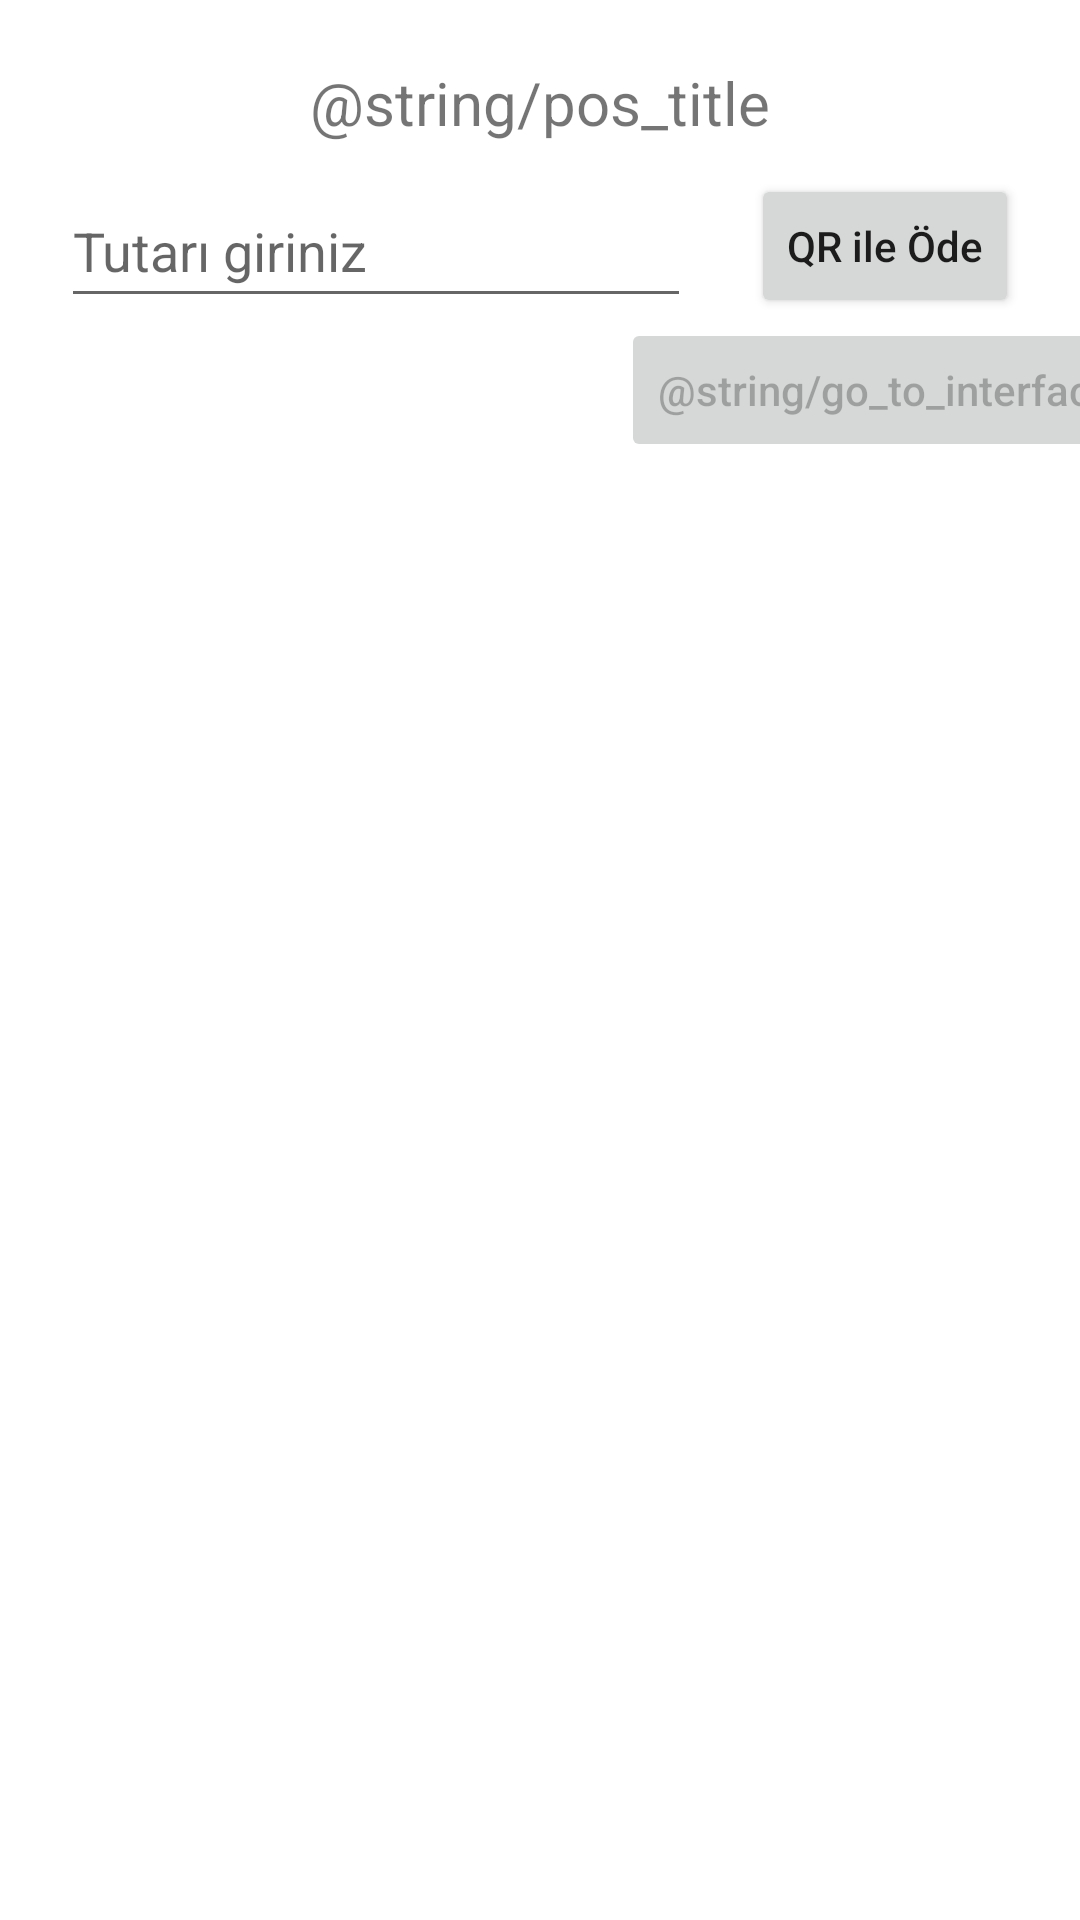

Android layout source for this screen:
<!-- AndroidManifest.xml: application theme Theme.POSPaymentCaseStudy -->
<!-- res/layout/fragment_pos.xml -->
<?xml version="1.0" encoding="utf-8"?>
<androidx.constraintlayout.widget.ConstraintLayout xmlns:android="http://schemas.android.com/apk/res/android"
    xmlns:app="http://schemas.android.com/apk/res-auto"
    xmlns:tools="http://schemas.android.com/tools"
    android:layout_width="match_parent"
    android:layout_height="match_parent"
    tools:context=".POSFragment">

    <TextView
        android:id="@+id/fragment_title"
        android:layout_width="wrap_content"
        android:layout_height="wrap_content"
        android:layout_marginTop="10dp"
        android:text="@string/pos_title"
        android:textSize="20sp"
        app:layout_constraintBottom_toTopOf="@+id/edit_text_amount"
        app:layout_constraintEnd_toEndOf="parent"
        app:layout_constraintStart_toStartOf="parent"
        app:layout_constraintTop_toTopOf="parent" />

    <ProgressBar
        android:id="@+id/progress_bar"
        style="?android:attr/progressBarStyle"
        android:layout_width="wrap_content"
        android:layout_height="wrap_content"
        android:layout_marginTop="10dp"
        android:visibility="invisible"
        app:layout_constraintBottom_toTopOf="@+id/button_pay"
        app:layout_constraintEnd_toEndOf="parent"
        app:layout_constraintStart_toEndOf="@+id/fragment_title"
        app:layout_constraintTop_toTopOf="parent" />

    <EditText
        android:id="@+id/edit_text_amount"
        android:layout_width="wrap_content"
        android:layout_height="wrap_content"
        android:ems="10"
        android:hint="@string/enter_amount"
        android:importantForAutofill="no"
        android:inputType="number"
        android:minHeight="48dp"
        app:layout_constraintEnd_toStartOf="@+id/button_pay"
        app:layout_constraintStart_toStartOf="parent"
        app:layout_constraintTop_toTopOf="@+id/button_pay"
        tools:text="@string/enter_amount" />

    <Button
        android:id="@+id/button_pay"
        android:layout_width="wrap_content"
        android:layout_height="wrap_content"
        android:text="@string/pay_w_qr"
        android:textAllCaps="false"
        app:layout_constraintTop_toBottomOf="@id/progress_bar"
        app:layout_constraintEnd_toEndOf="parent"
        app:layout_constraintStart_toEndOf="@+id/edit_text_amount" />

    <ImageView
        android:id="@+id/qr_image"
        android:layout_width="wrap_content"
        android:layout_height="wrap_content"
        android:layout_marginStart="40dp"
        android:layout_marginTop="10dp"
        android:layout_marginEnd="313dp"
        app:layout_constraintBottom_toBottomOf="parent"
        app:layout_constraintEnd_toEndOf="parent"
        app:layout_constraintHorizontal_bias="0.0"
        app:layout_constraintStart_toStartOf="parent"
        app:layout_constraintTop_toBottomOf="@+id/edit_text_amount"
        app:layout_constraintVertical_bias="0.042" />

    <Button
        android:id="@+id/button_go_to_info"
        android:layout_width="wrap_content"
        android:layout_height="wrap_content"
        android:text="@string/go_to_interface"
        android:textAllCaps="false"
        android:enabled="false"
        android:clickable="false"
        app:layout_constraintEnd_toEndOf="@+id/button_pay"
        app:layout_constraintStart_toStartOf="@+id/button_pay"
        app:layout_constraintTop_toBottomOf="@+id/button_pay" />

</androidx.constraintlayout.widget.ConstraintLayout>
<!-- resources referenced by this layout -->
<resources>
  <string name="enter_amount">Tutarı giriniz</string>
  <string name="pay_w_qr">QR ile Öde</string>
  <style name="Theme.POSPaymentCaseStudy" parent="Theme.MaterialComponents.DayNight.DarkActionBar">
          
          <item name="colorPrimary">#3DDC84</item>
          <item name="colorPrimaryVariant">#3DDC84</item>
          <item name="colorOnPrimary">@color/white</item>
          
          <item name="colorSecondary">@color/teal_200</item>
          <item name="colorSecondaryVariant">@color/teal_700</item>
          <item name="colorOnSecondary">@color/black</item>
          
          <item name="android:statusBarColor">#3DDC84</item>
          
      </style>
  <!-- not gathered from this repository: default colours our renderer supplied (Android Studio template values) -->
  <color name="teal_200">#FF03DAC5</color>
  <color name="teal_700">#FF018786</color>
  <color name="black">#FF000000</color>
  <color name="white">#FFFFFFFF</color>
</resources>
